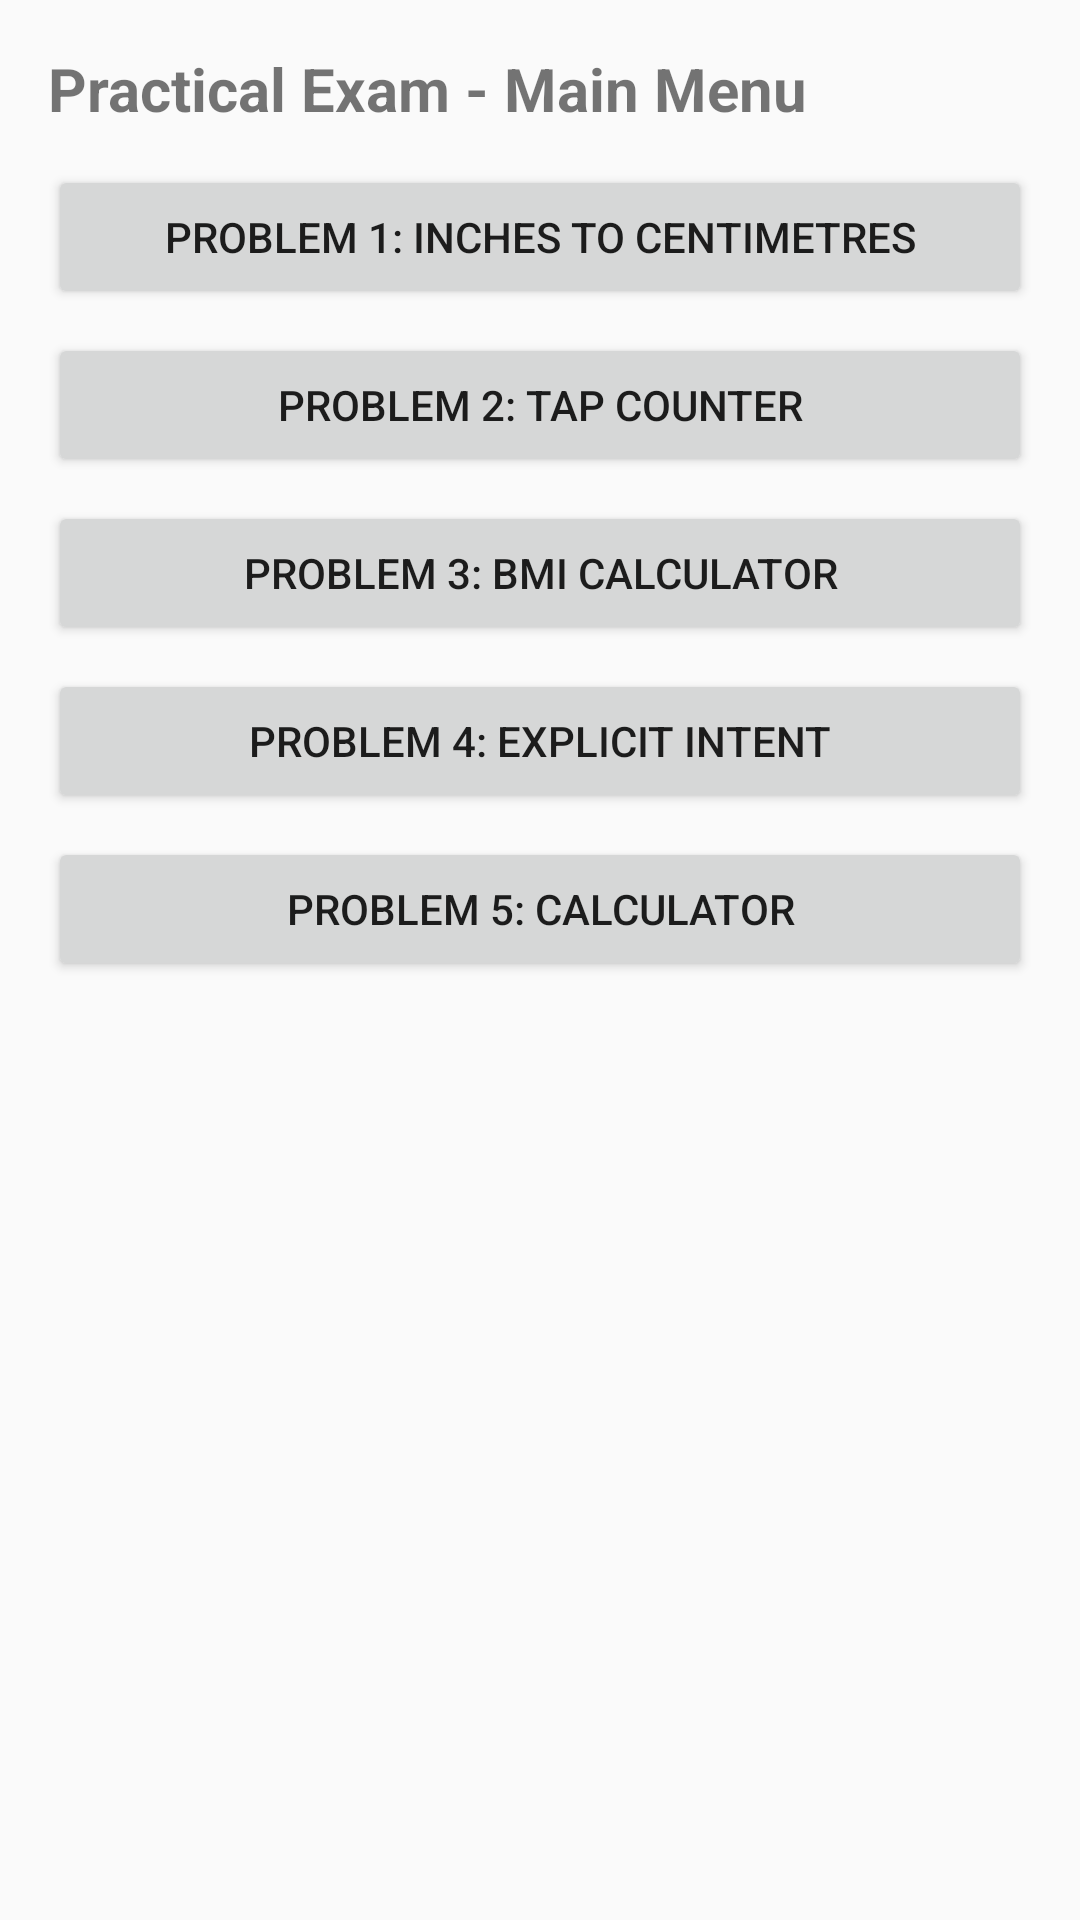

The Android layout XML behind this screen, and the referenced resources:
<!-- AndroidManifest.xml: application theme Theme.PracticalExam -->
<!-- res/layout/activity_main.xml -->
<?xml version="1.0" encoding="utf-8"?>
<ScrollView xmlns:android="http://schemas.android.com/apk/res/android"
    android:layout_width="match_parent"
    android:layout_height="match_parent">

    <LinearLayout
        android:layout_width="match_parent"
        android:layout_height="wrap_content"
        android:orientation="vertical"
        android:padding="16dp">

        <TextView
            android:id="@+id/text_main_title"
            android:layout_width="match_parent"
            android:layout_height="wrap_content"
            android:text="@string/main_title"
            android:textSize="20sp"
            android:textStyle="bold" />

        <Button
            android:id="@+id/button_inches_to_cm"
            android:layout_width="match_parent"
            android:layout_height="wrap_content"
            android:layout_marginTop="12dp"
            android:text="@string/button_inches_to_cm" />

        <Button
            android:id="@+id/button_tap_counter"
            android:layout_width="match_parent"
            android:layout_height="wrap_content"
            android:layout_marginTop="8dp"
            android:text="@string/button_tap_counter" />

        <Button
            android:id="@+id/button_bmi"
            android:layout_width="match_parent"
            android:layout_height="wrap_content"
            android:layout_marginTop="8dp"
            android:text="@string/button_bmi" />

        <Button
            android:id="@+id/button_explicit_intent"
            android:layout_width="match_parent"
            android:layout_height="wrap_content"
            android:layout_marginTop="8dp"
            android:text="@string/button_explicit_intent" />

        <Button
            android:id="@+id/button_calculator"
            android:layout_width="match_parent"
            android:layout_height="wrap_content"
            android:layout_marginTop="8dp"
            android:text="@string/button_calculator" />
    </LinearLayout>
</ScrollView>
<!-- resources referenced by this layout -->
<resources>
  <string name="button_bmi">Problem 3: BMI Calculator</string>
  <string name="button_calculator">Problem 5: Calculator</string>
  <string name="button_explicit_intent">Problem 4: Explicit Intent</string>
  <string name="button_inches_to_cm">Problem 1: Inches to Centimetres</string>
  <string name="button_tap_counter">Problem 2: Tap Counter</string>
  <string name="main_title">Practical Exam - Main Menu</string>
  <style name="Theme.PracticalExam" parent="Theme.AppCompat.Light.DarkActionBar">
          <item name="colorPrimary">@color/purple_500</item>
          <item name="colorPrimaryDark">@color/purple_700</item>
          <item name="colorAccent">@color/teal_200</item>
          <item name="colorSecondary">@color/teal_200</item>
      </style>
  <!-- not gathered from this repository: default colours our renderer supplied (Android Studio template values) -->
  <color name="purple_500">#FF6200EE</color>
  <color name="purple_700">#FF3700B3</color>
  <color name="teal_200">#FF03DAC5</color>
</resources>
